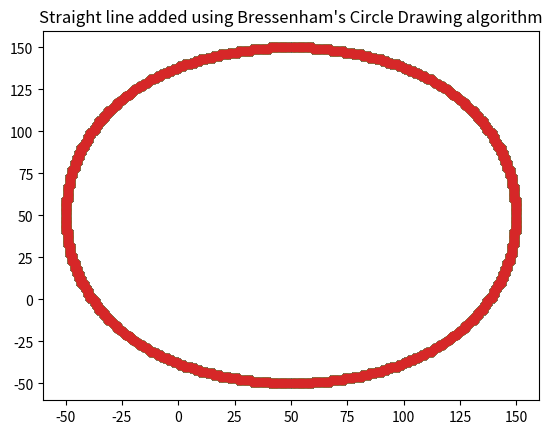

This chart was generated by the following Python code:
# Bressenham's circle drawing algorithm

import matplotlib.pyplot as plt


def bres_circle(x0,y0,r):
    x = 0
    y = r
    
    x_plt = []
    y_plt = []

    print(x,y)


    d = 3-2*r

    while(x<=y):
        if (d<0):
            x+=1
            d = d+4*x+6
        else:
            x+=1
            y-=1
            d = d+5*(x-y)+6
        

        print(x,y)
        
        x_plt.append(x+x0)
        y_plt.append(y+y0)
        plt.scatter(x_plt,y_plt)

        x_plt.append(y+x0)
        y_plt.append(x+y0)
        plt.scatter(x_plt,y_plt)

        x_plt.append(-y+x0)
        y_plt.append(x+y0)
        plt.scatter(x_plt,y_plt)

        x_plt.append(-x+x0)
        y_plt.append(y+y0)
        plt.scatter(x_plt,y_plt)
        
        x_plt.append(-x+x0)
        y_plt.append(-y+y0)
        plt.scatter(x_plt,y_plt)

        x_plt.append(-y+x0)
        y_plt.append(-x+y0)
        plt.scatter(x_plt,y_plt)

        x_plt.append(y+x0)
        y_plt.append(-x+y0)
        plt.scatter(x_plt,y_plt)

        x_plt.append(x+x0)
        y_plt.append(-y+y0)
        plt.scatter(x_plt,y_plt)

bres_circle(50,50,100)
plt.title("Straight line added using Bressenham's Circle Drawing algorithm")
plt.show()
